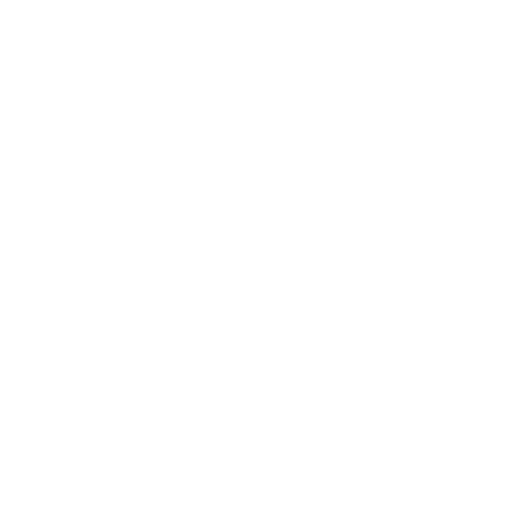
t = 0.00 s
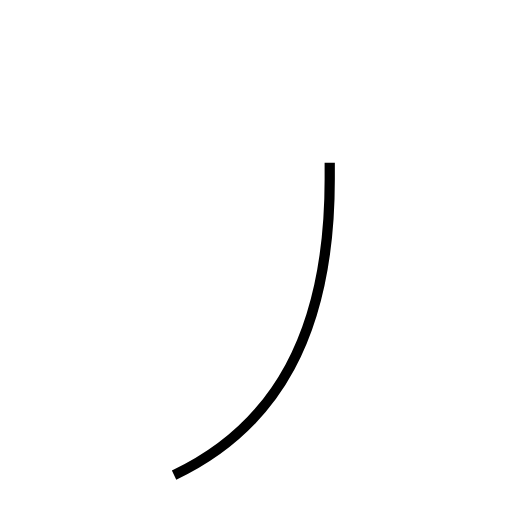
t = 1.09 s
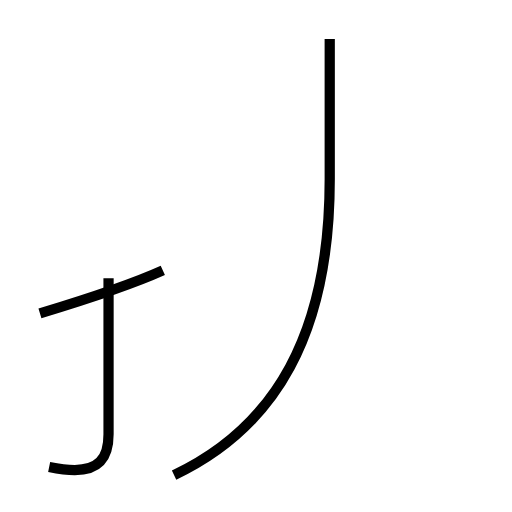
t = 2.53 s
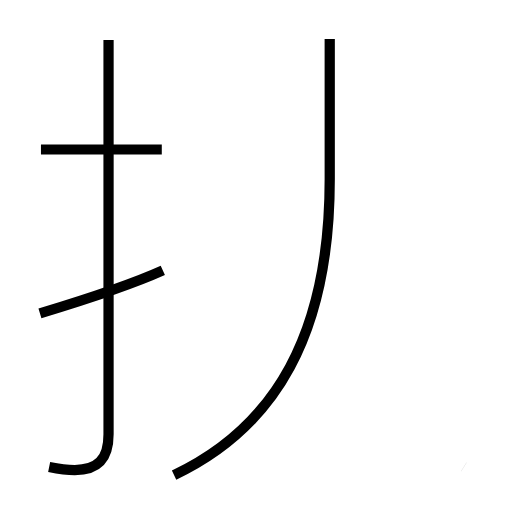
t = 3.59 s
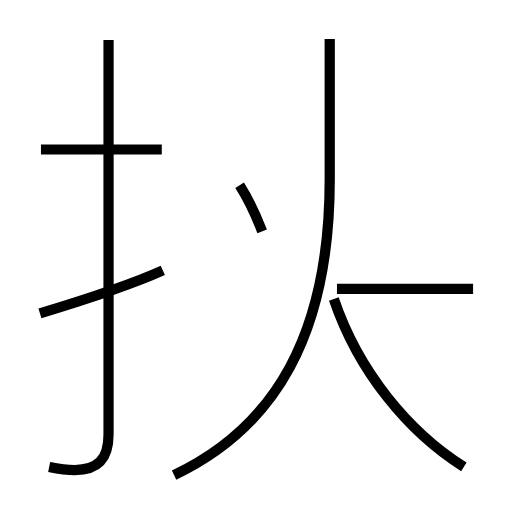
t = 4.77 s
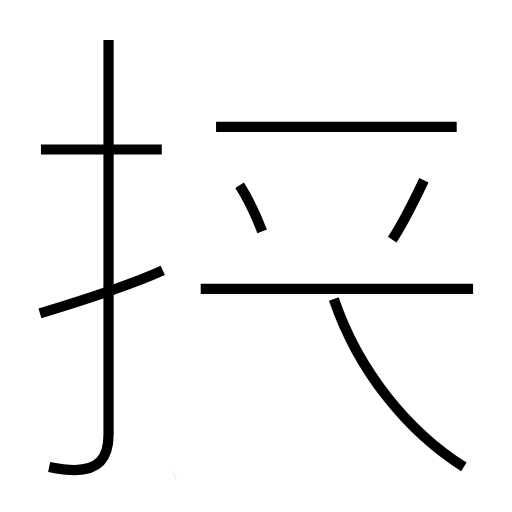
t = 6.07 s

The animated SVG that drew these frames (rendered in a browser with its animation timeline set to each time). Animation: 9 SMIL elements (animate=9); one cycle of 6.07 s.

<?xml version='1.0' encoding='utf-8'?>
<svg viewBox="0.0 -6.0 50.0 50.0" version="1.1" xmlns="http://www.w3.org/2000/svg"><rect x="-1000" y="-1000" width="2000" height="2000" stroke="white" fill="white" /><g style="fill:none;stroke:#000000;stroke-width:1"><path d="M 17.0 2.4 C 26.9 -2.3 32.2 -11.4 32.2 -26.5 L 32.2 -40.2 " transform="translate(0.0 38.0)" stroke-dasharray="48.390436709482735" stroke-dashoffset="48.390436709482735"><animate attributeName="stroke-dashoffset" from="48.390436709482735" to="0" dur="1.451713101284482s" begin="0s; anim_end.end" fill="freeze" id="anim0" /></path><path d="M 3.9 -13.4 C 8.2 -14.7 12.8 -16.2 15.9 -17.6 " transform="translate(0.0 38.0)" stroke-dasharray="12.721541342197343" stroke-dashoffset="12.721541342197343"><animate attributeName="stroke-dashoffset" from="12.721541342197343" to="0" dur="0.38164624026592026s" begin="anim0.end" fill="freeze" id="anim1" /></path><path d="M 4.8 1.6 C 5.8 1.8 6.7 1.9 7.3 1.9 C 9.5 1.9 10.6 0.9 10.6 -1.6 L 10.6 -40.1 " transform="translate(0.0 38.0)" stroke-dasharray="46.58078977164744" stroke-dashoffset="46.58078977164744"><animate attributeName="stroke-dashoffset" from="46.58078977164744" to="0" dur="1.397423693149423s" begin="anim1.end" fill="freeze" id="anim2" /></path><path d="M 15.8 -29.4 L 4.0 -29.4 " transform="translate(0.0 38.0)" stroke-dasharray="11.8" stroke-dashoffset="11.8"><animate attributeName="stroke-dashoffset" from="11.8" to="0" dur="0.354s" begin="anim2.end" fill="freeze" id="anim3" /></path><path d="M 45.3 1.6 C 39.9 -1.8 35.0 -7.7 32.6 -14.8 " transform="translate(0.0 38.0)" stroke-dasharray="21.133947463580565" stroke-dashoffset="21.133947463580565"><animate attributeName="stroke-dashoffset" from="21.133947463580565" to="0" dur="0.6340184239074169s" begin="anim3.end" fill="freeze" id="anim4" /></path><path d="M 25.6 -21.4 C 25.1 -22.7 24.1 -24.8 23.4 -25.9 " transform="translate(0.0 38.0)" stroke-dasharray="5.014885044527934" stroke-dashoffset="5.014885044527934"><animate attributeName="stroke-dashoffset" from="5.014885044527934" to="0" dur="0.150446551335838s" begin="anim4.end" fill="freeze" id="anim5" /></path><path d="M 46.2 -15.8 L 19.6 -15.8 " transform="translate(0.0 38.0)" stroke-dasharray="26.6" stroke-dashoffset="26.6"><animate attributeName="stroke-dashoffset" from="26.6" to="0" dur="0.798s" begin="anim5.end" fill="freeze" id="anim6" /></path><path d="M 38.3 -20.6 C 39.3 -22.1 40.4 -24.3 41.4 -26.4 " transform="translate(0.0 38.0)" stroke-dasharray="6.581464963411553" stroke-dashoffset="6.581464963411553"><animate attributeName="stroke-dashoffset" from="6.581464963411553" to="0" dur="0.19744394890234657s" begin="anim6.end" fill="freeze" id="anim7" /></path><path d="M 44.6 -31.6 L 21.1 -31.6" transform="translate(0.0 38.0)" stroke-dasharray="23.5" stroke-dashoffset="23.5"><animate attributeName="stroke-dashoffset" from="23.5" to="0" dur="0.705s" begin="anim7.end" fill="freeze" id="anim_end" /></path></g></svg>
